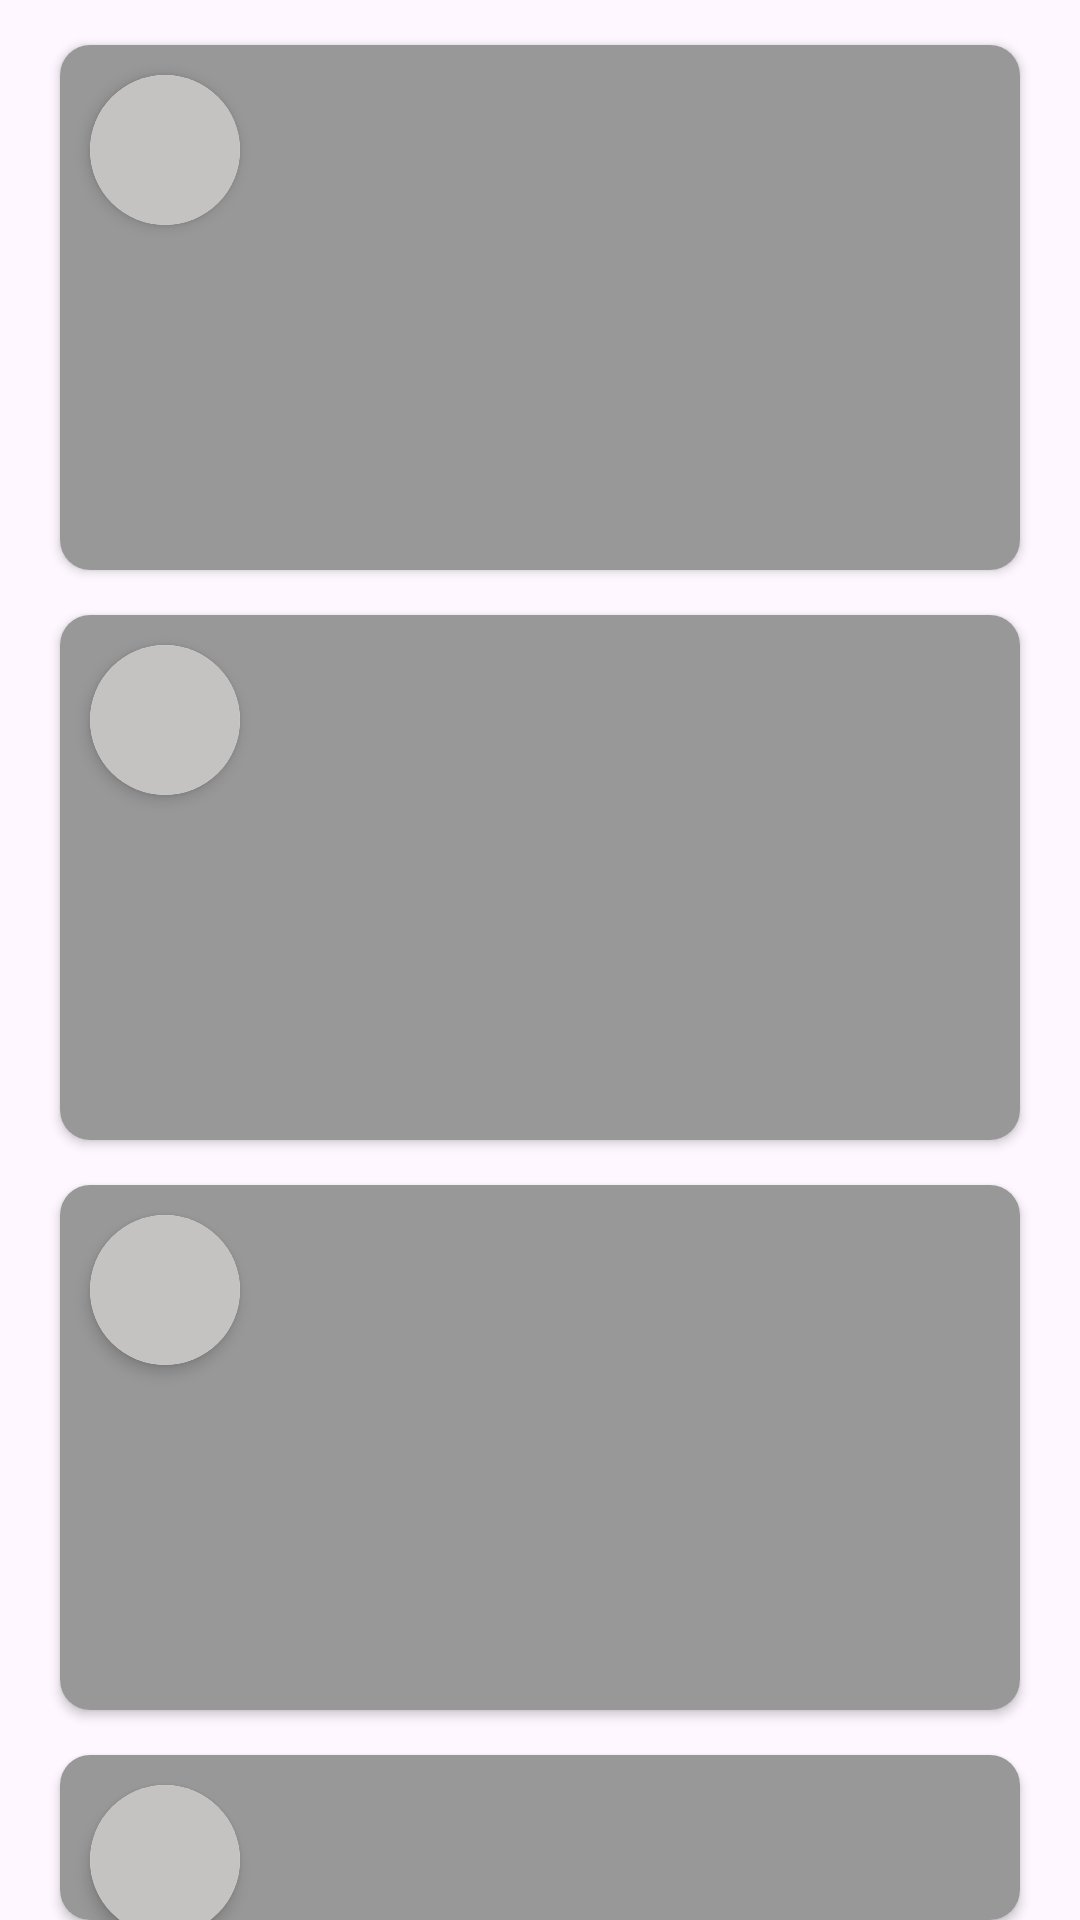

Write the Android layout XML for this screen, with the resource values it uses.
<!-- AndroidManifest.xml: application theme Theme.Express -->
<!-- res/layout/loader_home.xml -->
<?xml version="1.0" encoding="utf-8"?>
<LinearLayout xmlns:android="http://schemas.android.com/apk/res/android"
    android:layout_width="match_parent"
    android:layout_height="match_parent"
    android:orientation="vertical">

    <androidx.cardview.widget.CardView xmlns:android="http://schemas.android.com/apk/res/android"
        xmlns:app="http://schemas.android.com/apk/res-auto"
        android:layout_width="match_parent"
        android:layout_height="wrap_content"
        android:layout_marginTop="15dp"
        android:elevation="6dp"
        android:layout_marginLeft="20dp"
        android:layout_marginRight="20dp"
        app:cardCornerRadius="10dp">

        <LinearLayout
            android:layout_width="match_parent"
            android:layout_height="175dp"
            android:orientation="vertical"
            android:background="#989898">
                <androidx.cardview.widget.CardView
                    android:layout_width="50dp"
                    android:layout_height="50dp"
                    android:layout_margin="10dp"
                    app:cardCornerRadius="30dp"
                    app:cardElevation="3dp">
                    <ImageView
                        android:id="@+id/postPic"
                        android:layout_width="match_parent"
                        android:layout_height="match_parent"
                        android:scaleType="centerCrop"
                        android:background="#C5C2C2">
                    </ImageView>
                </androidx.cardview.widget.CardView>
        </LinearLayout>
    </androidx.cardview.widget.CardView>

    <androidx.cardview.widget.CardView xmlns:android="http://schemas.android.com/apk/res/android"
        xmlns:app="http://schemas.android.com/apk/res-auto"
        android:layout_width="match_parent"
        android:layout_height="wrap_content"
        android:layout_marginTop="15dp"
        android:elevation="6dp"
        android:layout_marginLeft="20dp"
        android:layout_marginRight="20dp"
        app:cardCornerRadius="10dp">

        <LinearLayout
            android:layout_width="match_parent"
            android:layout_height="175dp"
            android:orientation="vertical"
            android:background="#989898">
            <androidx.cardview.widget.CardView
                android:layout_width="50dp"
                android:layout_height="50dp"
                android:layout_margin="10dp"
                app:cardCornerRadius="30dp"
                app:cardElevation="3dp">
                <ImageView
                    android:id="@+id/postPic"
                    android:layout_width="match_parent"
                    android:layout_height="match_parent"
                    android:scaleType="centerCrop"
                    android:background="#C5C2C2">
                </ImageView>
            </androidx.cardview.widget.CardView>
        </LinearLayout>
    </androidx.cardview.widget.CardView>
    <androidx.cardview.widget.CardView xmlns:android="http://schemas.android.com/apk/res/android"
        xmlns:app="http://schemas.android.com/apk/res-auto"
        android:layout_width="match_parent"
        android:layout_height="wrap_content"
        android:layout_marginTop="15dp"
        android:elevation="6dp"
        android:layout_marginLeft="20dp"
        android:layout_marginRight="20dp"
        app:cardCornerRadius="10dp">

        <LinearLayout
            android:layout_width="match_parent"
            android:layout_height="175dp"
            android:orientation="vertical"
            android:background="#989898">
            <androidx.cardview.widget.CardView
                android:layout_width="50dp"
                android:layout_height="50dp"
                android:layout_margin="10dp"
                app:cardCornerRadius="30dp"
                app:cardElevation="3dp">
                <ImageView
                    android:id="@+id/postPic"
                    android:layout_width="match_parent"
                    android:layout_height="match_parent"
                    android:scaleType="centerCrop"
                    android:background="#C5C2C2">
                </ImageView>
            </androidx.cardview.widget.CardView>
        </LinearLayout>
    </androidx.cardview.widget.CardView>
    <androidx.cardview.widget.CardView xmlns:android="http://schemas.android.com/apk/res/android"
        xmlns:app="http://schemas.android.com/apk/res-auto"
        android:layout_width="match_parent"
        android:layout_height="wrap_content"
        android:layout_marginTop="15dp"
        android:elevation="6dp"
        android:layout_marginLeft="20dp"
        android:layout_marginRight="20dp"
        app:cardCornerRadius="10dp">

        <LinearLayout
            android:layout_width="match_parent"
            android:layout_height="175dp"
            android:orientation="vertical"
            android:background="#989898">
            <androidx.cardview.widget.CardView
                android:layout_width="50dp"
                android:layout_height="50dp"
                android:layout_margin="10dp"
                app:cardCornerRadius="30dp"
                app:cardElevation="3dp">
                <ImageView
                    android:id="@+id/postPic"
                    android:layout_width="match_parent"
                    android:layout_height="match_parent"
                    android:scaleType="centerCrop"
                    android:background="#C5C2C2">
                </ImageView>
            </androidx.cardview.widget.CardView>
        </LinearLayout>
    </androidx.cardview.widget.CardView>
</LinearLayout>
<!-- resources referenced by this layout -->
<resources>
  <style name="Theme.Express" parent="Base.Theme.Express" />
  <style name="Base.Theme.Express" parent="Theme.Material3.DayNight.NoActionBar">
          
           <item name="colorPrimary">@color/my_secondary</item>
          <item name="colorSecondary">@color/white</item>
  
  
      </style>
  <color name="my_secondary">#FF000000</color>
  <color name="white">#FFFFFFFF</color>
</resources>
